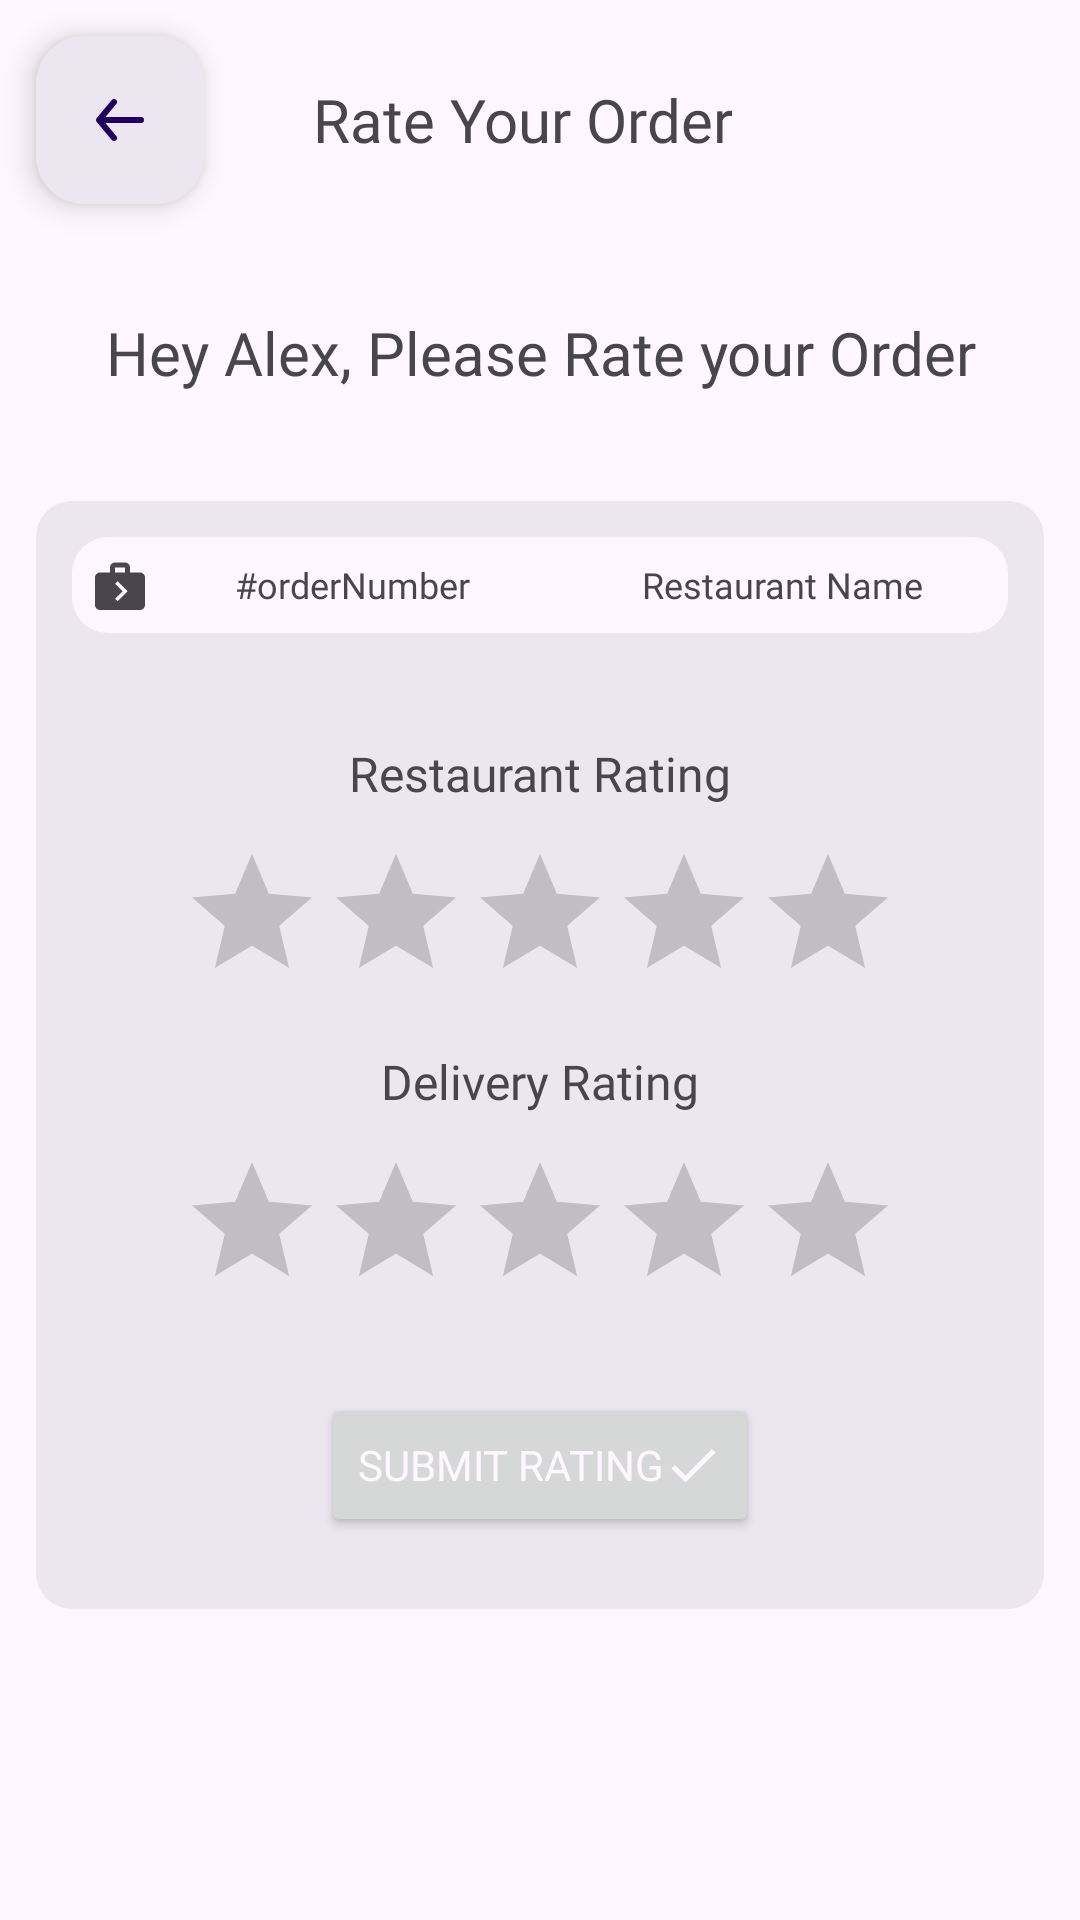

Write the Android layout XML for this screen, with the resource values it uses.
<!-- AndroidManifest.xml: application theme Theme.FoodDeliveryUser -->
<!-- res/layout/activity_rating.xml -->
<?xml version="1.0" encoding="utf-8"?>
<LinearLayout xmlns:android="http://schemas.android.com/apk/res/android"
    xmlns:app="http://schemas.android.com/apk/res-auto"
    xmlns:tools="http://schemas.android.com/tools"
    android:layout_width="match_parent"
    android:orientation="vertical"
    android:layout_height="match_parent"
    tools:context=".views.AddressPicker">

    <LinearLayout
        android:layout_width="match_parent"
        android:layout_height="wrap_content"
        android:gravity="center_vertical"
        android:orientation="horizontal">

        <com.google.android.material.floatingactionbutton.FloatingActionButton
            android:id="@+id/BackButton"
            android:layout_width="wrap_content"
            android:layout_height="wrap_content"
            android:backgroundTint="?attr/colorSurfaceContainerHigh"
            android:layout_margin="@dimen/normal_margin"
            android:src="@drawable/back_arrow"/>

        <TextView
            android:id="@+id/RatingLabel"
            android:layout_width="wrap_content"
            android:layout_height="wrap_content"
            android:layout_margin="@dimen/large_margin"
            android:fontFamily="@font/montserrat_medium"
            android:text="Rate Your Order"
            android:gravity="center"
            android:textSize="@dimen/normal_text"/>

    </LinearLayout>




    <TextView
        android:id="@+id/userRateGuideText"
        android:layout_width="match_parent"
        android:layout_height="wrap_content"
        android:fontFamily="@font/montserrat_light"
        android:textSize="@dimen/normal_text"
        android:layout_margin="@dimen/large_margin"
        android:text="Hey Alex, Please Rate your Order"
        android:textAlignment="center"/>




    <ScrollView
        android:layout_width="match_parent"
        android:layout_height="wrap_content">

        <LinearLayout
            android:background="@drawable/rounded_large"
            android:layout_margin="@dimen/normal_margin"
            android:layout_marginTop="@dimen/large_margin"
            android:layout_width="match_parent"
            android:layout_height="wrap_content"
            android:orientation="vertical">
            <LinearLayout
                android:layout_width="match_parent"
                android:layout_height="wrap_content"
                android:orientation="horizontal"
                android:background="@drawable/add_minus_bg"
                android:backgroundTint="?attr/colorSurface"
                android:gravity="center"
                android:layout_margin="@dimen/normal_margin">

                <TextView
                    android:id="@+id/orderNumber"
                    android:layout_weight="1"
                    android:layout_width="wrap_content"
                    android:layout_height="wrap_content"
                    android:fontFamily="@font/montserrat"
                    android:text="#orderNumber"
                    android:gravity="center"
                    android:textSize="@dimen/xs"
                    android:drawablePadding="@dimen/small_margin"
                    android:padding="@dimen/small_margin"
                    android:drawableLeft="@drawable/baseline_next_week_24"/>

                <View
                    android:layout_width="1dp"
                    android:layout_height="match_parent"
                    android:background="@color/quantum_grey"/>

                <TextView
                    android:id="@+id/restaurantName"
                    android:layout_width="wrap_content"
                    android:layout_height="wrap_content"
                    android:fontFamily="@font/montserrat"
                    android:text="Restaurant Name"
                    android:maxLength="20"
                    android:ellipsize="end"
                    android:gravity="center"
                    android:textSize="@dimen/xs"
                    android:layout_weight="1"
                    android:drawablePadding="@dimen/small_margin"
                    android:padding="@dimen/small_margin"
                    android:drawableLeft="@drawable/baseline_fastfood_24"/>



            </LinearLayout>

            <View
                android:layout_width="wrap_content"
                android:layout_height="@dimen/normal_margin"/>

            <TextView
                android:layout_width="match_parent"
                android:layout_height="wrap_content"
                android:fontFamily="@font/montserrat_medium"
                android:textSize="@dimen/small_text"
                android:layout_margin="@dimen/normal_margin"
                android:text="Restaurant Rating"
                android:textAlignment="center"
                android:id="@+id/RestaurantRating"/>

            <RatingBar
                android:id="@+id/restaurantRating"
                android:layout_gravity="center"
                android:numStars="5"
                android:layout_width="wrap_content"
                android:layout_height="wrap_content"
                android:stepSize="1"/>


            <TextView
                android:id="@+id/availableUPILabel"
                android:layout_width="match_parent"
                android:layout_height="wrap_content"
                android:fontFamily="@font/montserrat_medium"
                android:textSize="@dimen/small_text"
                android:textAlignment="center"
                android:text="Delivery Rating"
                android:layout_margin="@dimen/normal_margin"/>

            <RatingBar
                android:id="@+id/deliveryRating"
                android:layout_gravity="center"
                android:numStars="5"
                android:layout_width="wrap_content"
                android:layout_height="wrap_content"
                android:stepSize="1"/>

            <Button
                android:fontFamily="@font/montserrat"
                android:layout_width="wrap_content"
                android:layout_height="wrap_content"
                android:layout_gravity="center"
                android:layout_margin="@dimen/large_margin"
                android:id="@+id/submitRating"
                android:text="Submit Rating"
                android:textColor="?attr/colorSurface"
                android:drawableRight="@drawable/baseline_done_24"/>

        </LinearLayout>
    </ScrollView>
</LinearLayout>
<!-- resources referenced by this layout -->
<resources>
  <dimen name="large_margin">24dp</dimen>
  <dimen name="normal_margin">12dp</dimen>
  <dimen name="normal_text">20sp</dimen>
  <dimen name="small_margin">6dp</dimen>
  <dimen name="small_text">16sp</dimen>
  <dimen name="xs">12sp</dimen>
  <!-- drawable add_minus_bg (drawable) -->
  <?xml version="1.0" encoding="utf-8"?>
  <shape xmlns:android="http://schemas.android.com/apk/res/android" >
      <solid android:color="@color/white" />
      <corners android:radius="@dimen/normal_margin"/>
  </shape>
  <!-- drawable back_arrow (drawable) -->
  <vector xmlns:android="http://schemas.android.com/apk/res/android"
      android:width="24dp"
      android:height="24dp"
      android:viewportWidth="24"
      android:viewportHeight="24">
    <path
        android:fillColor="?attr/colorControlNormal"
        android:pathData="M24,0l-0,24l-24,0l-0,-24z"
        android:strokeAlpha="0"
        android:fillAlpha="0"/>
    <path
        android:fillColor="?attr/colorControlNormal"
        android:pathData="M19,11H7.14l3.63,-4.36a1,1 0,1 0,-1.54 -1.28l-5,6a1.19,1.19 0,0 0,-0.09 0.15c0,0.05 0,0.08 -0.07,0.13A1,1 0,0 0,4 12a1,1 0,0 0,0.07 0.36c0,0.05 0,0.08 0.07,0.13a1.19,1.19 0,0 0,0.09 0.15l5,6A1,1 0,0 0,10 19a1,1 0,0 0,0.64 -0.23,1 1,0 0,0 0.13,-1.41L7.14,13H19a1,1 0,0 0,0 -2z"/>
  </vector>
  <!-- drawable baseline_done_24 (drawable) -->
  <vector android:height="20dp" android:tint="?attr/colorSurface"
      android:viewportHeight="24" android:viewportWidth="24"
      android:width="20dp" xmlns:android="http://schemas.android.com/apk/res/android">
      <path android:fillColor="@android:color/white" android:pathData="M9,16.2L4.8,12l-1.4,1.4L9,19 21,7l-1.4,-1.4L9,16.2z"/>
  </vector>
  <!-- drawable baseline_next_week_24 (drawable) -->
  <vector android:autoMirrored="true" android:height="20dp"
      android:tint="?attr/colorControlNormal" android:viewportHeight="24"
      android:viewportWidth="24" android:width="20dp" xmlns:android="http://schemas.android.com/apk/res/android">
      <path android:fillColor="@android:color/white" android:pathData="M20,7h-4V5c0,-0.55 -0.22,-1.05 -0.59,-1.41C15.05,3.22 14.55,3 14,3h-4C8.9,3 8,3.9 8,5v2H4C2.9,7 2,7.9 2,9v11c0,1.1 0.9,2 2,2h16c1.1,0 2,-0.9 2,-2V9C22,7.9 21.1,7 20,7zM10,5h4v2h-4V5zM11,18.5l-1,-1l3,-3l-3,-3l1,-1l4,4L11,18.5z"/>
  </vector>
  <!-- drawable rounded_large (drawable) -->
  <?xml version="1.0" encoding="utf-8"?>
  <shape xmlns:android="http://schemas.android.com/apk/res/android">
      <solid android:color="?attr/colorSurfaceContainerHigh"/>
      <corners android:radius="@dimen/normal_margin"></corners>
  </shape>
  <style name="Theme.FoodDeliveryUser" parent="Base.Theme.FoodDeliveryUser" />
  <color name="white">#FFFFFFFF</color>
  <style name="Base.Theme.FoodDeliveryUser" parent="Theme.Material3.DayNight.NoActionBar">
          
          <item name="colorPrimary">@color/black</item>
      </style>
  <color name="black">#FF000000</color>
</resources>
